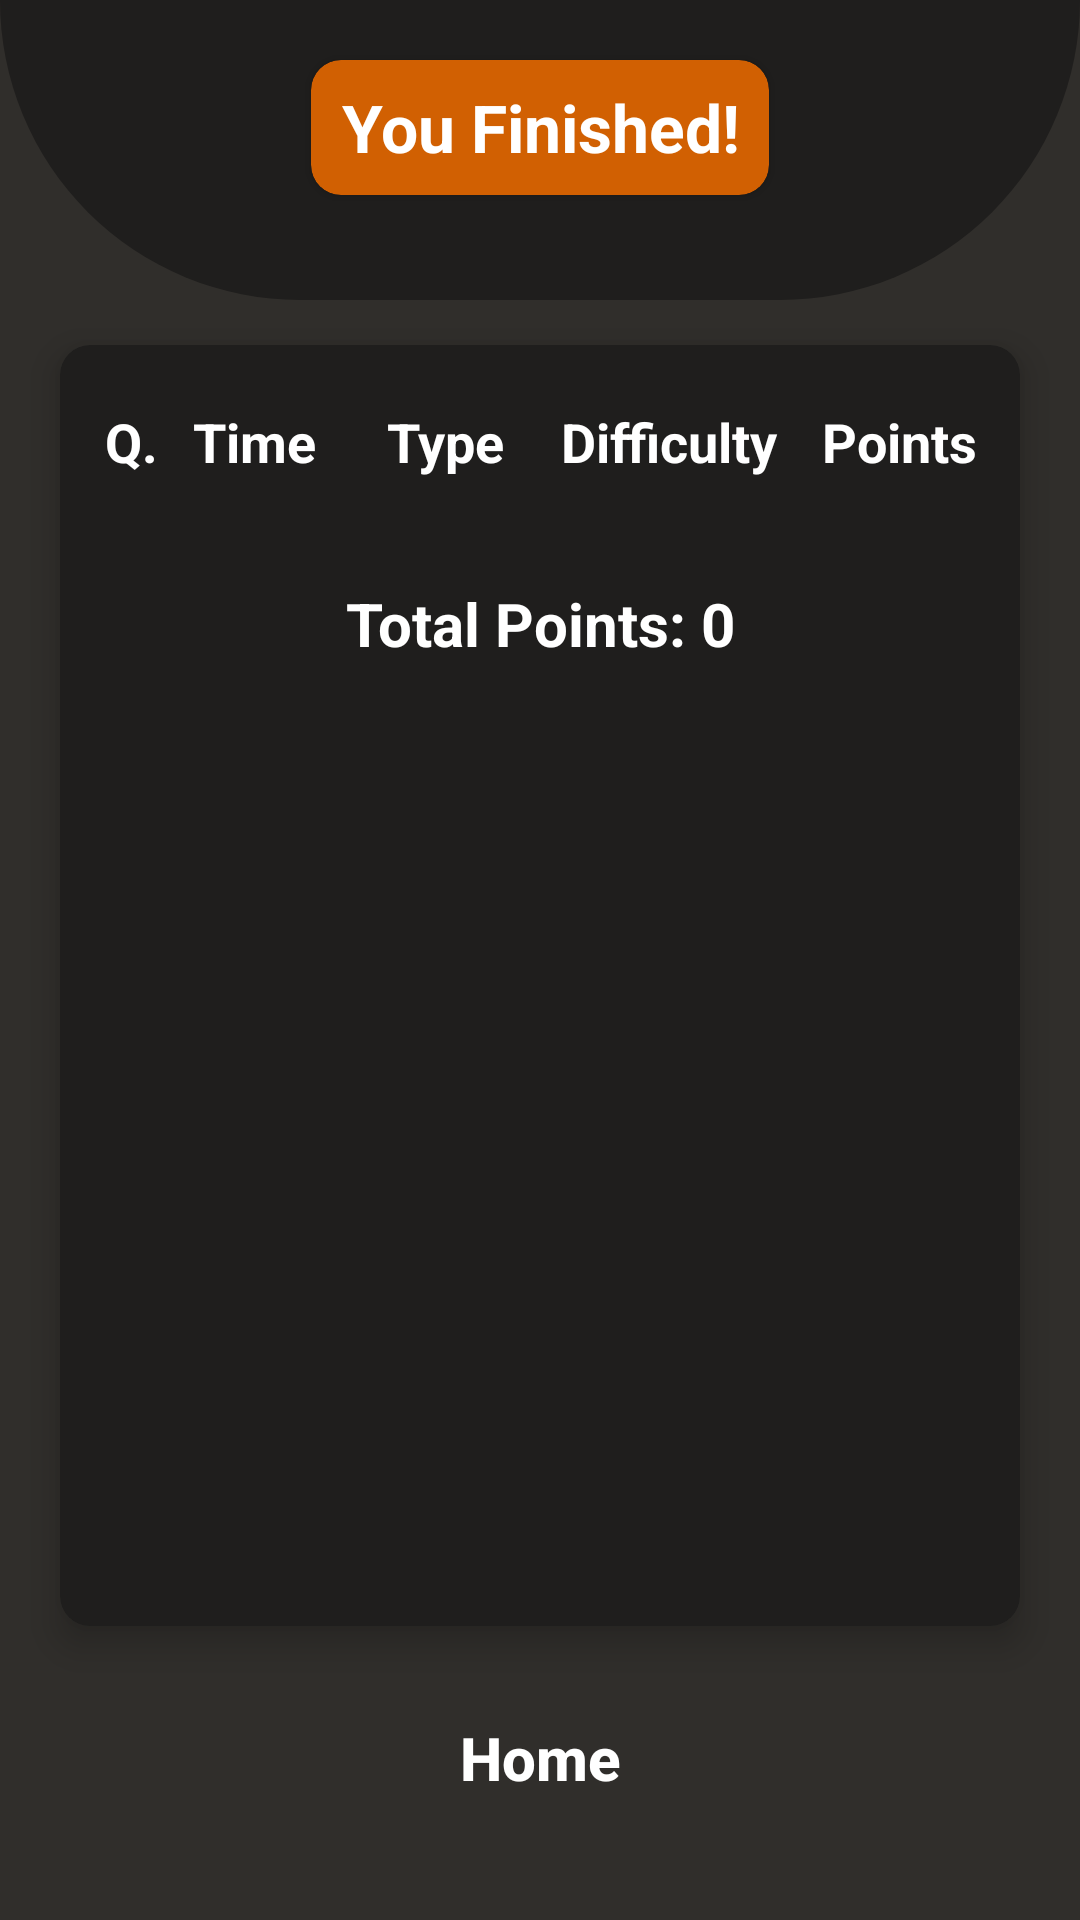

Produce the Android XML layout that renders to this screen, including the resource entries it uses.
<!-- AndroidManifest.xml: application theme Theme.ApiTest -->
<!-- res/layout/activity_finish.xml -->
<?xml version="1.0" encoding="utf-8"?>
<androidx.constraintlayout.widget.ConstraintLayout xmlns:android="http://schemas.android.com/apk/res/android"
    xmlns:app="http://schemas.android.com/apk/res-auto"
    xmlns:tools="http://schemas.android.com/tools"
    android:layout_width="match_parent"
    android:layout_height="match_parent"
    android:background="@color/background_tertiary"
    tools:context=".activities.FinishActivity">

    <View
        android:id="@+id/oval_view"
        android:layout_width="match_parent"
        android:layout_height="100dp"
        android:background="@drawable/upside_down_convex_shape"
        android:backgroundTint="@color/background_primary"
        app:layout_constraintEnd_toEndOf="parent"
        app:layout_constraintStart_toStartOf="parent"
        app:layout_constraintTop_toTopOf="parent" />

    <ImageView
        android:layout_width="60dp"
        android:layout_height="60dp"
        android:layout_marginStart="50dp"
        android:layout_marginTop="15dp"
        android:contentDescription="@string/results_image"
        android:elevation="5dp"
        android:src="@drawable/you_finished"
        app:layout_constraintHorizontal_bias="0.1"
        app:layout_constraintLeft_toRightOf="@id/you_finished_card"
        app:layout_constraintTop_toTopOf="parent" />

    <androidx.cardview.widget.CardView
        android:id="@+id/you_finished_card"
        android:layout_width="wrap_content"
        android:layout_height="45dp"
        android:layout_marginTop="20dp"
        app:cardBackgroundColor="@color/colour_primary"
        app:cardCornerRadius="10dp"
        app:layout_constraintEnd_toEndOf="parent"
        app:layout_constraintStart_toStartOf="parent"
        app:layout_constraintTop_toTopOf="parent">

        <TextView
            android:layout_width="wrap_content"
            android:layout_height="match_parent"
            android:layout_gravity="center"
            android:layout_marginStart="10dp"
            android:layout_marginEnd="10dp"
            android:gravity="center"
            android:text="@string/you_finished_placeholder"
            android:textColor="@color/white"
            android:textSize="22sp"
            android:textStyle="bold" />
    </androidx.cardview.widget.CardView>


    <androidx.constraintlayout.widget.ConstraintLayout
        android:layout_width="match_parent"
        android:layout_height="0dp"
        android:layout_marginTop="10dp"
        app:layout_constraintBottom_toTopOf="@id/home_button"
        app:layout_constraintTop_toBottomOf="@id/you_finished_card">


        <androidx.cardview.widget.CardView
            android:layout_width="match_parent"
            android:layout_height="match_parent"
            android:layout_marginLeft="20dp"
            android:layout_marginTop="40dp"
            android:layout_marginRight="20dp"
            android:layout_marginBottom="20dp"
            android:backgroundTint="@color/background_primary"
            app:cardCornerRadius="10dp"
            app:cardElevation="7dp"
            app:layout_constraintTop_toTopOf="parent">

            <LinearLayout
                android:layout_width="match_parent"
                android:layout_height="wrap_content"
                android:layout_marginTop="20dp"
                android:orientation="vertical">

                <LinearLayout
                    android:layout_width="match_parent"
                    android:layout_height="wrap_content"
                    android:layout_marginStart="10dp"
                    android:layout_marginEnd="10dp"
                    android:gravity="center"
                    android:orientation="horizontal"
                    app:layout_constraintTop_toTopOf="parent">

                    <TextView
                        android:layout_width="wrap_content"
                        android:layout_height="wrap_content"
                        android:layout_marginStart="5dp"
                        android:gravity="end"
                        android:text="@string/question_number_title_placeholder"
                        android:textColor="@color/white"
                        android:textSize="18sp"
                        android:textStyle="bold" />

                    <TextView
                        android:layout_width="wrap_content"
                        android:layout_height="wrap_content"
                        android:layout_weight="2"
                        android:gravity="end"
                        android:text="@string/time_placeholder"
                        android:textColor="@color/white"
                        android:textSize="18sp"
                        android:textStyle="bold" />

                    <TextView
                        android:layout_width="wrap_content"
                        android:layout_height="wrap_content"
                        android:layout_marginStart="15dp"
                        android:layout_weight="3"
                        android:gravity="center"
                        android:text="@string/type_placeholder"
                        android:textColor="@color/white"
                        android:textSize="18sp"
                        android:textStyle="bold" />

                    <TextView
                        android:layout_width="wrap_content"
                        android:layout_height="wrap_content"
                        android:layout_weight="3.5"
                        android:gravity="center"
                        android:text="@string/difficulty_placeholder"
                        android:textColor="@color/white"
                        android:textSize="18sp"
                        android:textStyle="bold" />

                    <TextView
                        android:layout_width="wrap_content"
                        android:layout_height="wrap_content"
                        android:layout_weight="1.5"
                        android:gravity="center"
                        android:text="@string/points_title_placeholder"
                        android:textColor="@color/white"
                        android:textSize="18sp"
                        android:textStyle="bold" />
                </LinearLayout>

                <androidx.recyclerview.widget.RecyclerView
                    android:id="@+id/results_recyclerview"
                    android:layout_width="match_parent"
                    android:layout_height="0dp"
                    android:layout_marginStart="10dp"
                    android:layout_marginTop="15dp"
                    android:layout_marginEnd="10dp"
                    android:layout_weight="1"
                    tools:listitem="@layout/question_stats" />

                <TextView
                    android:id="@+id/total_Score"
                    android:layout_width="match_parent"
                    android:layout_height="wrap_content"
                    android:layout_margin="20dp"
                    android:gravity="center"
                    android:text="@string/total_points_placeholder"
                    android:textColor="@color/white"
                    android:textSize="20sp"
                    android:textStyle="bold" />

            </LinearLayout>
        </androidx.cardview.widget.CardView>


    </androidx.constraintlayout.widget.ConstraintLayout>

    <androidx.appcompat.widget.AppCompatButton
        android:id="@+id/home_button"
        android:layout_width="250dp"
        android:layout_height="wrap_content"
        android:layout_marginStart="20dp"
        android:layout_marginEnd="20dp"
        android:layout_marginBottom="30dp"
        android:background="@drawable/yellow_button_background"
        android:text="@string/home_placeholder"
        android:textAllCaps="false"
        android:textColor="@color/white"
        android:textSize="20sp"
        android:textStyle="bold"
        app:layout_constraintBottom_toBottomOf="parent"
        app:layout_constraintLeft_toLeftOf="parent"
        app:layout_constraintRight_toRightOf="parent" />

</androidx.constraintlayout.widget.ConstraintLayout>
<!-- res/layout/question_stats.xml (included above) -->
<?xml version="1.0" encoding="utf-8"?>
<androidx.constraintlayout.widget.ConstraintLayout xmlns:android="http://schemas.android.com/apk/res/android"
    xmlns:app="http://schemas.android.com/apk/res-auto"
    android:layout_width="match_parent"
    android:layout_height="wrap_content">

    <androidx.cardview.widget.CardView
        android:layout_width="match_parent"
        android:layout_height="wrap_content"
        android:layout_marginTop="20dp"
        android:layout_marginBottom="20dp"
        android:backgroundTint="@color/background_secondary"
        app:cardCornerRadius="15dp"
        app:layout_constraintTop_toTopOf="parent">

        <LinearLayout
            android:layout_width="match_parent"
            android:layout_height="wrap_content"
            android:layout_marginTop="5dp"
            android:layout_marginBottom="5dp"
            android:gravity="center"
            android:orientation="horizontal">

            <TextView
                android:id="@+id/question_number"
                android:layout_width="0dp"
                android:layout_height="wrap_content"
                android:layout_weight="1"
                android:gravity="center"
                android:text="@string/question_number_placeholder"
                android:textColor="@color/secondary_text"
                android:textSize="21sp" />

            <TextView
                android:id="@+id/question_time"
                android:layout_width="0dp"
                android:layout_height="wrap_content"
                android:layout_weight="2"
                android:gravity="center"
                android:text="@string/question_time_placeholder"
                android:textColor="@color/secondary_text"
                android:textSize="21sp" />

            <TextView
                android:id="@+id/question_type"
                android:layout_width="0dp"
                android:layout_height="wrap_content"
                android:layout_weight="3"
                android:gravity="center"
                android:text="@string/question_type_placeholder"
                android:textColor="@color/secondary_text"
                android:textSize="20sp" />

            <TextView
                android:id="@+id/question_difficulty"
                android:layout_width="0dp"
                android:layout_height="wrap_content"
                android:layout_weight="3"
                android:gravity="center"
                android:text="@string/question_difficulty_placeholder"
                android:textColor="@color/secondary_text"
                android:textSize="20sp" />

            <TextView
                android:id="@+id/question_score"
                android:layout_width="0dp"
                android:layout_height="wrap_content"
                android:layout_weight="2"
                android:gravity="center"
                android:text="@string/question_score_placeholder"
                android:textColor="@color/secondary_text"
                android:textSize="21sp" />
        </LinearLayout>

    </androidx.cardview.widget.CardView>


</androidx.constraintlayout.widget.ConstraintLayout>
<!-- resources referenced by this layout -->
<resources>
  <color name="background_primary">#1F1E1D</color>
  <color name="background_secondary">#383838</color>
  <color name="background_tertiary">#302E2B</color>
  <color name="colour_primary">#D16002</color>
  <color name="secondary_text">#B2B1B1</color>
  <color name="white">#FFFFFFFF</color>
  <!-- drawable upside_down_convex_shape (drawable) -->
  <?xml version="1.0" encoding="utf-8"?>
  <shape xmlns:android="http://schemas.android.com/apk/res/android"
      android:shape="rectangle">
      <solid android:color="@color/backgroundColor" />
      <corners android:topLeftRadius="0dp" android:topRightRadius="0dp"
          android:bottomLeftRadius="500dp" android:bottomRightRadius="500dp" />
      <size android:height="250dp" />
  </shape>
  <string name="difficulty_placeholder">Difficulty</string>
  <string name="home_placeholder">Home</string>
  <string name="points_title_placeholder">Points</string>
  <string name="question_difficulty_placeholder">easy</string>
  <string name="question_number_placeholder">1.</string>
  <string name="question_number_title_placeholder">Q.</string>
  <string name="question_score_placeholder">0</string>
  <string name="question_time_placeholder">0</string>
  <string name="question_type_placeholder">true/false</string>
  <string name="results_image">Results Image</string>
  <string name="time_placeholder">Time</string>
  <string name="total_points_placeholder">Total Points: 0</string>
  <string name="type_placeholder">Type</string>
  <string name="you_finished_placeholder">You Finished!</string>
  <style name="Theme.ApiTest" parent="Base.Theme.ApiTest" />
  <color name="backgroundColor">#F7F7F7</color>
  <style name="Base.Theme.ApiTest" parent="Theme.Material3.DayNight.NoActionBar">
          
          
          <item name="android:statusBarColor">@color/background_primary</item>
      </style>
</resources>
